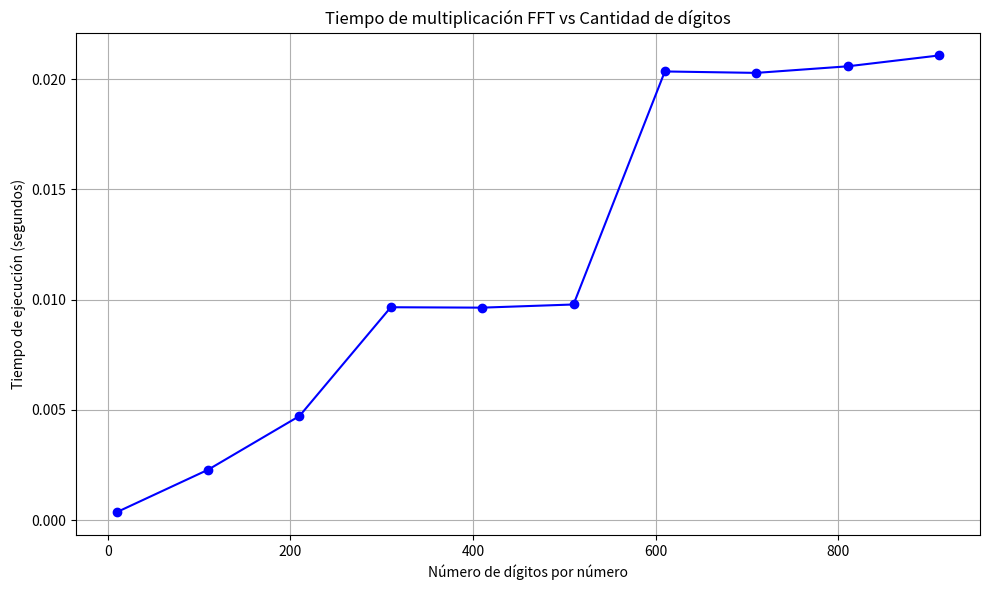

Here is the Python script that generated this plot:
import numpy as np
from math import ceil, log2
import matplotlib.pyplot as plt
import time
import random

def next_power_of_2(n):
    return 2 ** ceil(log2(n))

def fft(a):
    n = len(a)
    if n == 1:
        return a

    a_even = fft(a[0::2])
    a_odd = fft(a[1::2])

    factor = np.exp(-2j * np.pi / n)
    omega = 1

    y = [0] * n
    for k in range(n // 2):
        y[k] = a_even[k] + omega * a_odd[k]
        y[k + n // 2] = a_even[k] - omega * a_odd[k]
        omega *= factor

    return y

def ifft(a):
    n = len(a)
    a = [x.conjugate() for x in a]
    y = fft(a)
    return [x.conjugate() / n for x in y]

def multiply_integers_fft(a, b):
    a_digits = [int(d) for d in str(a)]
    b_digits = [int(d) for d in str(b)]

    n = len(a_digits) + len(b_digits)
    size = next_power_of_2(n)

    a_padded = a_digits + [0] * (size - len(a_digits))
    b_padded = b_digits + [0] * (size - len(b_digits))

    a_fft = fft(a_padded)
    b_fft = fft(b_padded)

    c_fft = [a_fft[i] * b_fft[i] for i in range(size)]
    c = ifft(c_fft)

    c_real = [round(x.real) for x in c]

    result = 0
    carry = 0
    for i in range(size - 1, -1, -1):
        c_real[i] += carry
        carry = c_real[i] // 10
        c_real[i] %= 10
        result = result * 10 + c_real[i]

    if carry > 0:
        result = carry * (10 ** size) + result

    return result

def harvey_van_der_hoeven(a, b):
    if a < 1000 or b < 1000:
        return a * b
    return multiply_integers_fft(a, b)

def generar_pruebas():
    longitudes = list(range(10, 1001, 100)) # desde 10 hasta 1000 dígitos, de 100 en 100
    tiempos = []

    for l in longitudes:
        a = random.randint(10**(l-1), 10**l - 1)
        b = random.randint(10**(l-1), 10**l - 1)

        start = time.perf_counter()
        harvey_van_der_hoeven(a, b)
        end = time.perf_counter()

        tiempo = end - start
        tiempos.append(tiempo)
        print(f"{l} dígitos: {tiempo:.6f} segundos")

    return longitudes, tiempos

def graficar_resultados(longitudes, tiempos):
    plt.figure(figsize=(10, 6))
    plt.plot(longitudes, tiempos, marker='o', linestyle='-', color='blue')
    plt.title("Tiempo de multiplicación FFT vs Cantidad de dígitos")
    plt.xlabel("Número de dígitos por número")
    plt.ylabel("Tiempo de ejecución (segundos)")
    plt.grid(True)
    plt.tight_layout()
    plt.savefig("grafico_tiempo_vs_digitos.png")
    plt.show()

if __name__ == "__main__":
    longitudes, tiempos = generar_pruebas()
    graficar_resultados(longitudes, tiempos)
